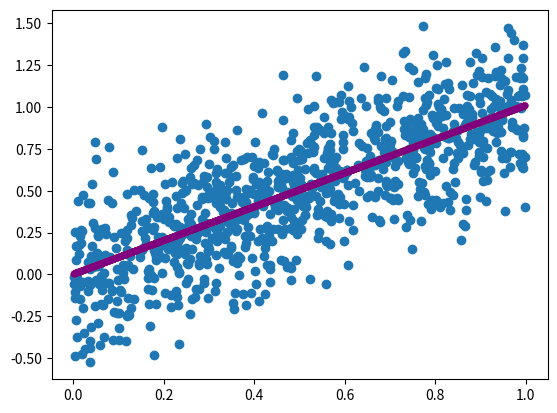
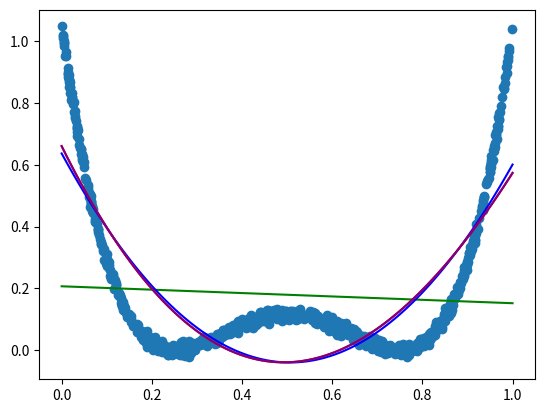

The script that saved these images, in order:
import numpy as np
import matplotlib.pyplot as plt
from matplotlib.backends.backend_pdf import PdfPages


def least_squares(xs, ys, a) -> float:
    it = np.nditer(xs, flags=['f_index'])
    _sum = 0.0
    for x in it:
        _sum += (x * a - ys[it.index]) ^ 2

    return _sum


def plot_linear():
    # x is uniform distributed
    xs = np.random.uniform(0, 1, 1000)
    # error normal distributed
    es = np.random.normal(0, 0.25, 1000)

    # y locations
    distributed = np.add(xs, es)

    plot = plt.scatter(xs, distributed)

    # linear regression on data
    m, b = np.polyfit(xs, distributed, 1)
    plt.plot(xs, m * xs + b, color='green', linewidth=5, markersize=15)

    xm = np.mean(xs)
    ym = np.mean(distributed)
    slope = ym / xm

    plt.plot(xs, slope*xs, color='red', linewidth=5, markersize=15)

    xsum = np.mean(xs)
    ysum = np.mean(distributed)
    slope_sums = ysum / xsum

    plt.plot(xs, slope_sums*xs, color='purple', linewidth=5, markersize=15)

    # opens gui and shows
    # plt.show()
    # I want it in a pdf file though
    plot.figure.savefig('scatterplot-linear.pdf')

    # clear the figure
    plt.clf()


def plot_quadratic():
    # x is uniform distributed
    xs = np.random.uniform(0, 1, 1000)

    # yi= 30(xi−0.25)2(xi−0.75)2+ξi
    es = np.random.normal(0, 0.01, 1000)

    # numpy arrays support element wise sub mul etc
    distributed = 30*(((xs-0.25)*(xs-0.25)) * ((xs - 0.75)*(xs - 0.75))) + es
    quad = plt.scatter(xs, distributed)

    # poly degree 3
    xs2 = np.square(xs)
    xs3 = np.power(xs, 3)
    xs4 = np.square(xs2)
    x_line = np.linspace(0, 1, 100)

    X1 = np.c_[np.ones(1000), xs]
    # * -> element wise mul, @ -> matrix mul
    A1 = np.linalg.inv(X1.T @ X1) @ X1.T @ distributed
    y_pred = A1[0] + A1[1]*x_line
    plt.plot(x_line, y_pred, color="green")

    X2 = np.c_[np.ones(1000), xs, xs2]
    A2 = np.linalg.inv(X2.T @ X2) @ X2.T @ distributed
    y_pred = A2[0] + A2[1]*x_line + A2[2]*np.square(x_line)
    plt.plot(x_line, y_pred, color="blue")

    X3 = np.c_[np.ones(1000), xs, xs2, xs3]
    A3 = np.linalg.inv(X3.T @ X3) @ X3.T @ distributed
    y_pred = A3[0] + A3[1]*x_line + A3[2] * \
        np.square(x_line) + A3[3]*np.power(x_line, 3)
    plt.plot(x_line, y_pred, color="red")

    X4 = np.c_[np.ones(1000), xs, xs2, xs3, xs4]
    A4 = np.linalg.inv(X4.T @ X4) @ X4.T @ distributed
    
    plt.plot(x_line, y_pred, color="purple")

    quad.figure.savefig('scatterplot-quadratic.pdf')
    plt.clf()


def main():
    plot_linear()
    plot_quadratic()


if __name__ == "__main__":
    # execute only if run as a script
    main()
